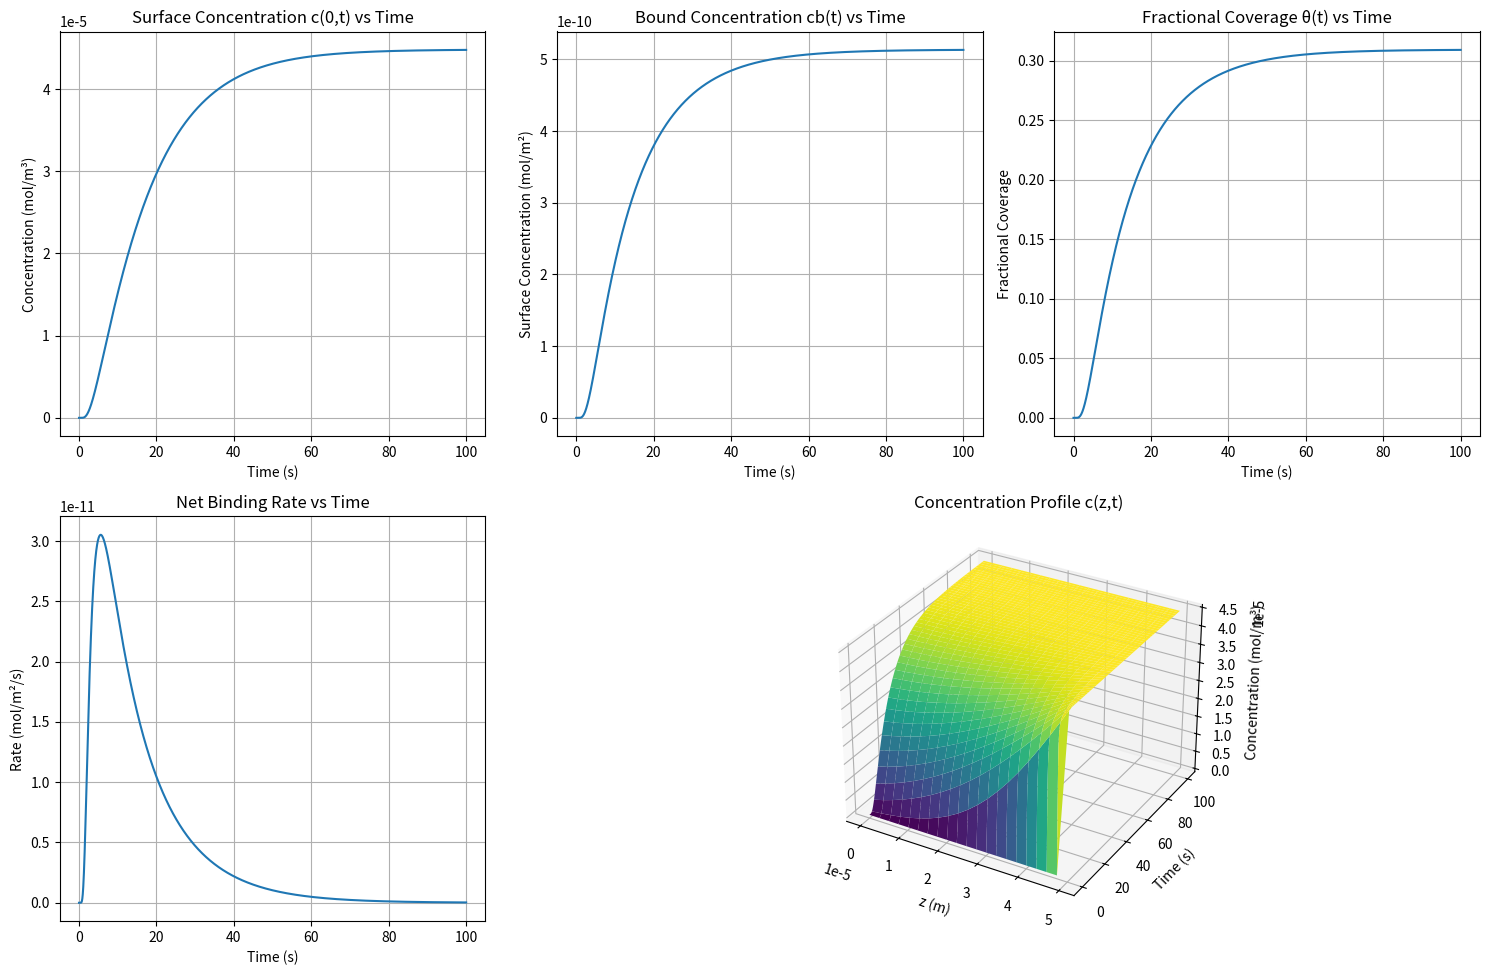

This chart was generated by the following Python code:
# import numpy as np
# import matplotlib.pyplot as plt
# from mpl_toolkits.mplot3d import Axes3D

# # Parameters
# D = 1e-10       # Diffusion coefficient (m²/s)
# kf = 1e5        # Forward binding rate (m³/mol/s)
# kr = 1e1        # Reverse binding rate (1/s)
# cbsat = 1.66e-9 # Saturation concentration (mol/m²)
# cbulk = 4.48e-5 # Bulk concentration (mol/m³)
# h = 5e-5        # Domain height (m)
# c0 = 0.0        # Initial concentration (mol/m³)
# cb0 = 0.0       # Initial bound concentration (mol/m²)

# # Spatial grid
# N = 21          # Number of grid points
# z = np.linspace(0, h, N)
# dz = z[1] - z[0]

# # Time grid
# t_start = 0
# t_end = 100     # End time (s)
# dt = 0.01       # Time step (must satisfy CFL: dt ≤ dz²/(2D))
# num_steps = int(t_end / dt) + 1
# t = np.linspace(t_start, t_end, num_steps)

# # Initialize solutions
# c = np.zeros((N, num_steps))  # Spatial concentration
# cb = np.zeros(num_steps)      # Surface concentration
# c[:, 0] = c0                  # Initial condition c(z,0) = c0
# cb[0] = cb0                   # Initial condition cb(0) = cb0

# # RK4 Solver
# for step in range(num_steps - 1):
#     current_c = c[:, step]
#     current_cb = cb[step]

#     # Stage 1: Compute k1
#     dcdt = np.zeros(N)
#     # PDE: Interior points (central difference)
#     for i in range(1, N-1):
#         dcdt[i] = D * (current_c[i+1] - 2*current_c[i] + current_c[i-1]) / dz**2
#     # Robin BC at z=0 (using ghost point)
#     flux = kf * current_c[0] * (cbsat - current_cb) - kr * current_cb
#     c_ghost = current_c[1] - (2*dz/D) * flux
#     dcdt[0] = D * (current_c[1] - 2*current_c[0] + c_ghost) / dz**2
#     # Dirichlet BC at z=h
#     current_c[-1] = cbulk
#     dcdt[-1] = 0
#     # ODE for cb
#     dcbdt = kf * current_c[0] * (cbsat - current_cb) - kr * current_cb
#     k1_c = dcdt
#     k1_cb = dcbdt

#     # Stage 2: Compute k2 (mid-step)
#     mid_c = current_c + 0.5 * dt * k1_c
#     mid_cb = current_cb + 0.5 * dt * k1_cb
#     dcdt = np.zeros(N)
#     for i in range(1, N-1):
#         dcdt[i] = D * (mid_c[i+1] - 2*mid_c[i] + mid_c[i-1]) / dz**2
#     flux = kf * mid_c[0] * (cbsat - mid_cb) - kr * mid_cb
#     c_ghost = mid_c[1] - (2*dz/D) * flux
#     dcdt[0] = D * (mid_c[1] - 2*mid_c[0] + c_ghost) / dz**2
#     mid_c[-1] = cbulk
#     dcdt[-1] = 0
#     dcbdt = kf * mid_c[0] * (cbsat - mid_cb) - kr * mid_cb
#     k2_c = dcdt
#     k2_cb = dcbdt

#     # Stage 3: Compute k3 (another mid-step)
#     mid_c = current_c + 0.5 * dt * k2_c
#     mid_cb = current_cb + 0.5 * dt * k2_cb
#     dcdt = np.zeros(N)
#     for i in range(1, N-1):
#         dcdt[i] = D * (mid_c[i+1] - 2*mid_c[i] + mid_c[i-1]) / dz**2
#     flux = kf * mid_c[0] * (cbsat - mid_cb) - kr * mid_cb
#     c_ghost = mid_c[1] - (2*dz/D) * flux
#     dcdt[0] = D * (mid_c[1] - 2*mid_c[0] + c_ghost) / dz**2
#     mid_c[-1] = cbulk
#     dcdt[-1] = 0
#     dcbdt = kf * mid_c[0] * (cbsat - mid_cb) - kr * mid_cb
#     k3_c = dcdt
#     k3_cb = dcbdt

#     # Stage 4: Compute k4 (full-step)
#     next_c = current_c + dt * k3_c
#     next_cb = current_cb + dt * k3_cb
#     dcdt = np.zeros(N)
#     for i in range(1, N-1):
#         dcdt[i] = D * (next_c[i+1] - 2*next_c[i] + next_c[i-1]) / dz**2
#     flux = kf * next_c[0] * (cbsat - next_cb) - kr * next_cb
#     c_ghost = next_c[1] - (2*dz/D) * flux
#     dcdt[0] = D * (next_c[1] - 2*next_c[0] + c_ghost) / dz**2
#     next_c[-1] = cbulk
#     dcdt[-1] = 0
#     dcbdt = kf * next_c[0] * (cbsat - next_cb) - kr * next_cb
#     k4_c = dcdt
#     k4_cb = dcbdt

#     # Update solutions using RK4 weights
#     c[:, step+1] = current_c + (dt / 6) * (k1_c + 2*k2_c + 2*k3_c + k4_c)
#     cb[step+1] = current_cb + (dt / 6) * (k1_cb + 2*k2_cb + 2*k3_cb + k4_cb)

# # Compute fractional coverage
# theta = cb / cbsat

# # Plot results
# plt.figure(figsize=(12, 8))
# plt.subplot(2, 2, 1)
# plt.plot(t, c[0, :])
# plt.title('c(0,t) vs t')
# plt.xlabel('Time (s)')
# plt.ylabel('Concentration (mol/m³)')

# plt.subplot(2, 2, 2)
# plt.plot(t, cb)
# plt.title('cb(t) vs t')
# plt.xlabel('Time (s)')
# plt.ylabel('Surface Concentration (mol/m²)')

# plt.subplot(2, 2, 3)
# plt.plot(t, theta)
# plt.title('θ(t) vs t')
# plt.xlabel('Time (s)')
# plt.ylabel('Fractional Coverage')
# # #rate vs time
# plt.subplot(2, 2, 1)
# plt.plot(t, c[0, :])
# plt.title('c(0,t) vs t')
# plt.xlabel('Time (s)')
# plt.ylabel('Concentration (mol/m³)')

# # plt.subplot(2, 2, 4, projection='3d')
# # Z, T = np.meshgrid(z, t)
# # plt.plot_surface(Z, T, c.T, cmap='viridis')
# # plt.title('c(z,t) Profile')
# # plt.xlabel('z (m)')
# # plt.ylabel('Time (s)')
# # plt.tight_layout()
# # # plt.show()
# # Get the 3D axes object and call plot_surface on it
# ax = plt.subplot(2, 2, 4, projection='3d')
# Z, T = np.meshgrid(z, t)
# ax.plot_surface(Z, T, c.T, cmap='viridis') # Call plot_surface on the axes object
# ax.set_title('c(z,t) Profile')
# ax.set_xlabel('z (m)')
# ax.set_ylabel('Time (s)')
# plt.tight_layout()
# plt.show()
import numpy as np
import matplotlib.pyplot as plt
from mpl_toolkits.mplot3d import Axes3D

# Parameters
D = 1e-10       # Diffusion coefficient (m²/s)
kf = 1e5        # Forward binding rate (m³/mol/s)
kr = 1e1        # Reverse binding rate (1/s)
cbsat = 1.66e-9 # Saturation concentration (mol/m²)
cbulk = 4.48e-5 # Bulk concentration (mol/m³)
h = 5e-5        # Domain height (m)
c0 = 0.0        # Initial concentration (mol/m³)
cb0 = 0.0       # Initial bound concentration (mol/m²)

# Spatial grid
N = 21          # Number of grid points
z = np.linspace(0, h, N)
dz = z[1] - z[0]

# Time grid
t_start = 0
t_end = 100     # End time (s)
dt = 0.01       # Time step (must satisfy CFL: dt ≤ dz²/(2D))
num_steps = int(t_end / dt) + 1
t = np.linspace(t_start, t_end, num_steps)

# Initialize solutions
c = np.zeros((N, num_steps))  # Spatial concentration
cb = np.zeros(num_steps)      # Surface concentration
rate = np.zeros(num_steps)    # Net binding rate
c[:, 0] = c0                  # Initial condition c(z,0) = c0
cb[0] = cb0                   # Initial condition cb(0) = cb0
rate[0] = 0                   # Initial rate is zero

# RK4 Solver
for step in range(num_steps - 1):
    current_c = c[:, step]
    current_cb = cb[step]

    # Stage 1: Compute k1
    dcdt = np.zeros(N)
    # PDE: Interior points (central difference)
    for i in range(1, N-1):
        dcdt[i] = D * (current_c[i+1] - 2*current_c[i] + current_c[i-1]) / dz**2
    # Robin BC at z=0 (using ghost point)
    current_flux = kf * current_c[0] * (cbsat - current_cb) - kr * current_cb
    c_ghost = current_c[1] - (2*dz/D) * current_flux
    dcdt[0] = D * (current_c[1] - 2*current_c[0] + c_ghost) / dz**2
    # Dirichlet BC at z=h
    current_c[-1] = cbulk
    dcdt[-1] = 0
    # ODE for cb
    dcbdt = current_flux  # Same as the flux calculation
    k1_c = dcdt
    k1_cb = dcbdt

    # Stage 2: Compute k2 (mid-step)
    mid_c = current_c + 0.5 * dt * k1_c
    mid_cb = current_cb + 0.5 * dt * k1_cb
    dcdt = np.zeros(N)
    for i in range(1, N-1):
        dcdt[i] = D * (mid_c[i+1] - 2*mid_c[i] + mid_c[i-1]) / dz**2
    mid_flux = kf * mid_c[0] * (cbsat - mid_cb) - kr * mid_cb
    c_ghost = mid_c[1] - (2*dz/D) * mid_flux
    dcdt[0] = D * (mid_c[1] - 2*mid_c[0] + c_ghost) / dz**2
    mid_c[-1] = cbulk
    dcdt[-1] = 0
    dcbdt = mid_flux
    k2_c = dcdt
    k2_cb = dcbdt

    # Stage 3: Compute k3 (another mid-step)
    mid_c = current_c + 0.5 * dt * k2_c
    mid_cb = current_cb + 0.5 * dt * k2_cb
    dcdt = np.zeros(N)
    for i in range(1, N-1):
        dcdt[i] = D * (mid_c[i+1] - 2*mid_c[i] + mid_c[i-1]) / dz**2
    mid_flux = kf * mid_c[0] * (cbsat - mid_cb) - kr * mid_cb
    c_ghost = mid_c[1] - (2*dz/D) * mid_flux
    dcdt[0] = D * (mid_c[1] - 2*mid_c[0] + c_ghost) / dz**2
    mid_c[-1] = cbulk
    dcdt[-1] = 0
    dcbdt = mid_flux
    k3_c = dcdt
    k3_cb = dcbdt

    # Stage 4: Compute k4 (full-step)
    next_c = current_c + dt * k3_c
    next_cb = current_cb + dt * k3_cb
    dcdt = np.zeros(N)
    for i in range(1, N-1):
        dcdt[i] = D * (next_c[i+1] - 2*next_c[i] + next_c[i-1]) / dz**2
    next_flux = kf * next_c[0] * (cbsat - next_cb) - kr * next_cb
    c_ghost = next_c[1] - (2*dz/D) * next_flux
    dcdt[0] = D * (next_c[1] - 2*next_c[0] + c_ghost) / dz**2
    next_c[-1] = cbulk
    dcdt[-1] = 0
    dcbdt = next_flux
    k4_c = dcdt
    k4_cb = dcbdt

    # Update solutions using RK4 weights
    c[:, step+1] = current_c + (dt / 6) * (k1_c + 2*k2_c + 2*k3_c + k4_c)
    cb[step+1] = current_cb + (dt / 6) * (k1_cb + 2*k2_cb + 2*k3_cb + k4_cb)
    
    # Calculate and store the current net binding rate
    rate[step+1] = kf * c[0, step+1] * (cbsat - cb[step+1]) - kr * cb[step+1]

# Compute fractional coverage
theta = cb / cbsat

# Plot results
plt.figure(figsize=(15, 10))

plt.subplot(2, 3, 1)
plt.plot(t, c[0, :])
plt.title('Surface Concentration c(0,t) vs Time')
plt.xlabel('Time (s)')
plt.ylabel('Concentration (mol/m³)')
plt.grid(True)

plt.subplot(2, 3, 2)
plt.plot(t, cb)
plt.title('Bound Concentration cb(t) vs Time')
plt.xlabel('Time (s)')
plt.ylabel('Surface Concentration (mol/m²)')
plt.grid(True)

plt.subplot(2, 3, 3)
plt.plot(t, theta)
plt.title('Fractional Coverage θ(t) vs Time')
plt.xlabel('Time (s)')
plt.ylabel('Fractional Coverage')
plt.grid(True)

plt.subplot(2, 3, 4)
plt.plot(t, rate)
plt.title('Net Binding Rate vs Time')
plt.xlabel('Time (s)')
plt.ylabel('Rate (mol/m²/s)')
plt.grid(True)

ax = plt.subplot(2, 3, (5,6), projection='3d')
Z, T = np.meshgrid(z, t)
ax.plot_surface(Z, T, c.T, cmap='viridis')
ax.set_title('Concentration Profile c(z,t)')
ax.set_xlabel('z (m)')
ax.set_ylabel('Time (s)')
ax.set_zlabel('Concentration (mol/m³)')

plt.tight_layout()
plt.show()